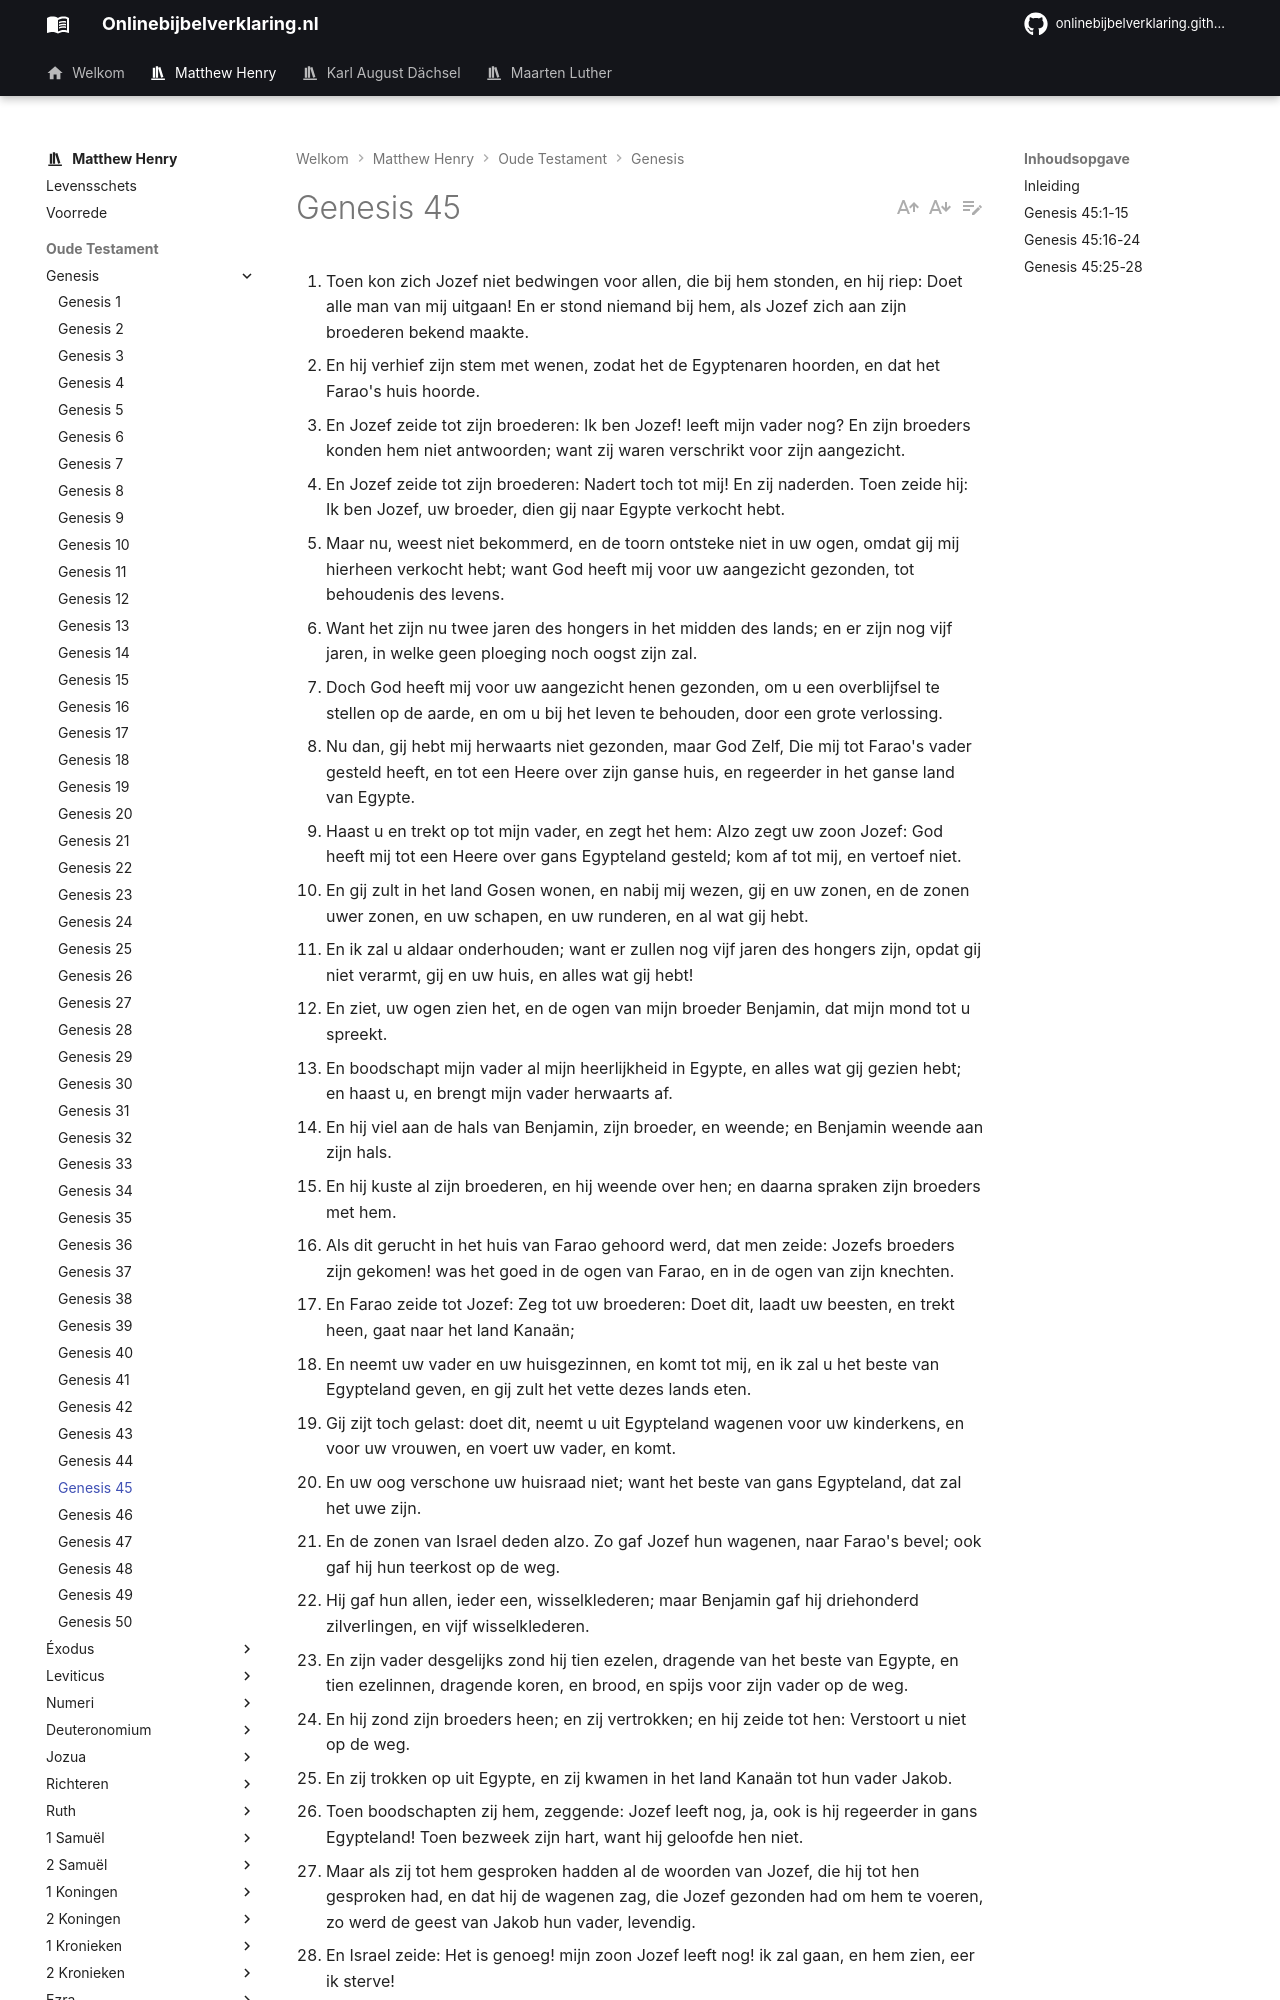

repository: onlinebijbelverklaring/dev-preview · page: matthewhenry/Genesis/Genesis45/index.html · generator: mkdocs

1. Toen kon zich Jozef niet bedwingen voor allen, die bij hem stonden, en hij riep: Doet alle man van mij uitgaan! En er stond niemand bij hem, als Jozef zich aan zijn broederen bekend maakte. 
2. En hij verhief zijn stem met wenen, zodat het de Egyptenaren hoorden, en dat het Farao's huis hoorde. 
3. En Jozef zeide tot zijn broederen: Ik ben Jozef! leeft mijn vader nog? En zijn broeders konden hem niet antwoorden; want zij waren verschrikt voor zijn aangezicht. 
4. En Jozef zeide tot zijn broederen: Nadert toch tot mij! En zij naderden. Toen zeide hij: Ik ben Jozef, uw broeder, dien gij naar Egypte verkocht hebt. 
5. Maar nu, weest niet bekommerd, en de toorn ontsteke niet in uw ogen, omdat gij mij hierheen verkocht hebt; want God heeft mij voor uw aangezicht gezonden, tot behoudenis des levens. 
6. Want het zijn nu twee jaren des hongers in het midden des lands; en er zijn nog vijf jaren, in welke geen ploeging noch oogst zijn zal. 
7. Doch God heeft mij voor uw aangezicht henen gezonden, om u een overblijfsel te stellen op de aarde, en om u bij het leven te behouden, door een grote verlossing. 
8. Nu dan, gij hebt mij herwaarts niet gezonden, maar God Zelf, Die mij tot Farao's vader gesteld heeft, en tot een Heere over zijn ganse huis, en regeerder in het ganse land van Egypte. 
9. Haast u en trekt op tot mijn vader, en zegt het hem: Alzo zegt uw zoon Jozef: God heeft mij tot een Heere over gans Egypteland gesteld; kom af tot mij, en vertoef niet. 
10. En gij zult in het land Gosen wonen, en nabij mij wezen, gij en uw zonen, en de zonen uwer zonen, en uw schapen, en uw runderen, en al wat gij hebt. 
11. En ik zal u aldaar onderhouden; want er zullen nog vijf jaren des hongers zijn, opdat gij niet verarmt, gij en uw huis, en alles wat gij hebt! 
12. En ziet, uw ogen zien het, en de ogen van mijn broeder Benjamin, dat mijn mond tot u spreekt. 
13. En boodschapt mijn vader al mijn heerlijkheid in Egypte, en alles wat gij gezien hebt; en haast u, en brengt mijn vader herwaarts af. 
14. En hij viel aan de hals van Benjamin, zijn broeder, en weende; en Benjamin weende aan zijn hals. 
15. En hij kuste al zijn broederen, en hij weende over hen; en daarna spraken zijn broeders met hem. 
16. Als dit gerucht in het huis van Farao gehoord werd, dat men zeide: Jozefs broeders zijn gekomen! was het goed in de ogen van Farao, en in de ogen van zijn knechten. 
17. En Farao zeide tot Jozef: Zeg tot uw broederen: Doet dit, laadt uw beesten, en trekt heen, gaat naar het land Kanaän; 
18. En neemt uw vader en uw huisgezinnen, en komt tot mij, en ik zal u het beste van Egypteland geven, en gij zult het vette dezes lands eten. 
19. Gij zijt toch gelast: doet dit, neemt u uit Egypteland wagenen voor uw kinderkens, en voor uw vrouwen, en voert uw vader, en komt. 
20. En uw oog verschone uw huisraad niet; want het beste van gans Egypteland, dat zal het uwe zijn. 
21. En de zonen van Israel deden alzo. Zo gaf Jozef hun wagenen, naar Farao's bevel; ook gaf hij hun teerkost op de weg. 
22. Hij gaf hun allen, ieder een, wisselklederen; maar Benjamin gaf hij driehonderd zilverlingen, en vijf wisselklederen. 
23. En zijn vader desgelijks zond hij tien ezelen, dragende van het beste van Egypte, en tien ezelinnen, dragende koren, en brood, en spijs voor zijn vader op de weg. 
24. En hij zond zijn broeders heen; en zij vertrokken; en hij zeide tot hen: Verstoort u niet op de weg. 
25. En zij trokken op uit Egypte, en zij kwamen in het land Kanaän tot hun vader Jakob. 
26. Toen boodschapten zij hem, zeggende: Jozef leeft nog, ja, ook is hij regeerder in gans Egypteland! Toen bezweek zijn hart, want hij geloofde hen niet. 
27. Maar als zij tot hem gesproken hadden al de woorden van Jozef, die hij tot hen gesproken had, en dat hij de wagenen zag, die Jozef gezonden had om hem te voeren, zo werd de geest van Jakob hun vader, levendig. 
28. En Israel zeide: Het is genoeg! mijn zoon Jozef leeft nog! ik zal gaan, en hem zien, eer ik sterve!
